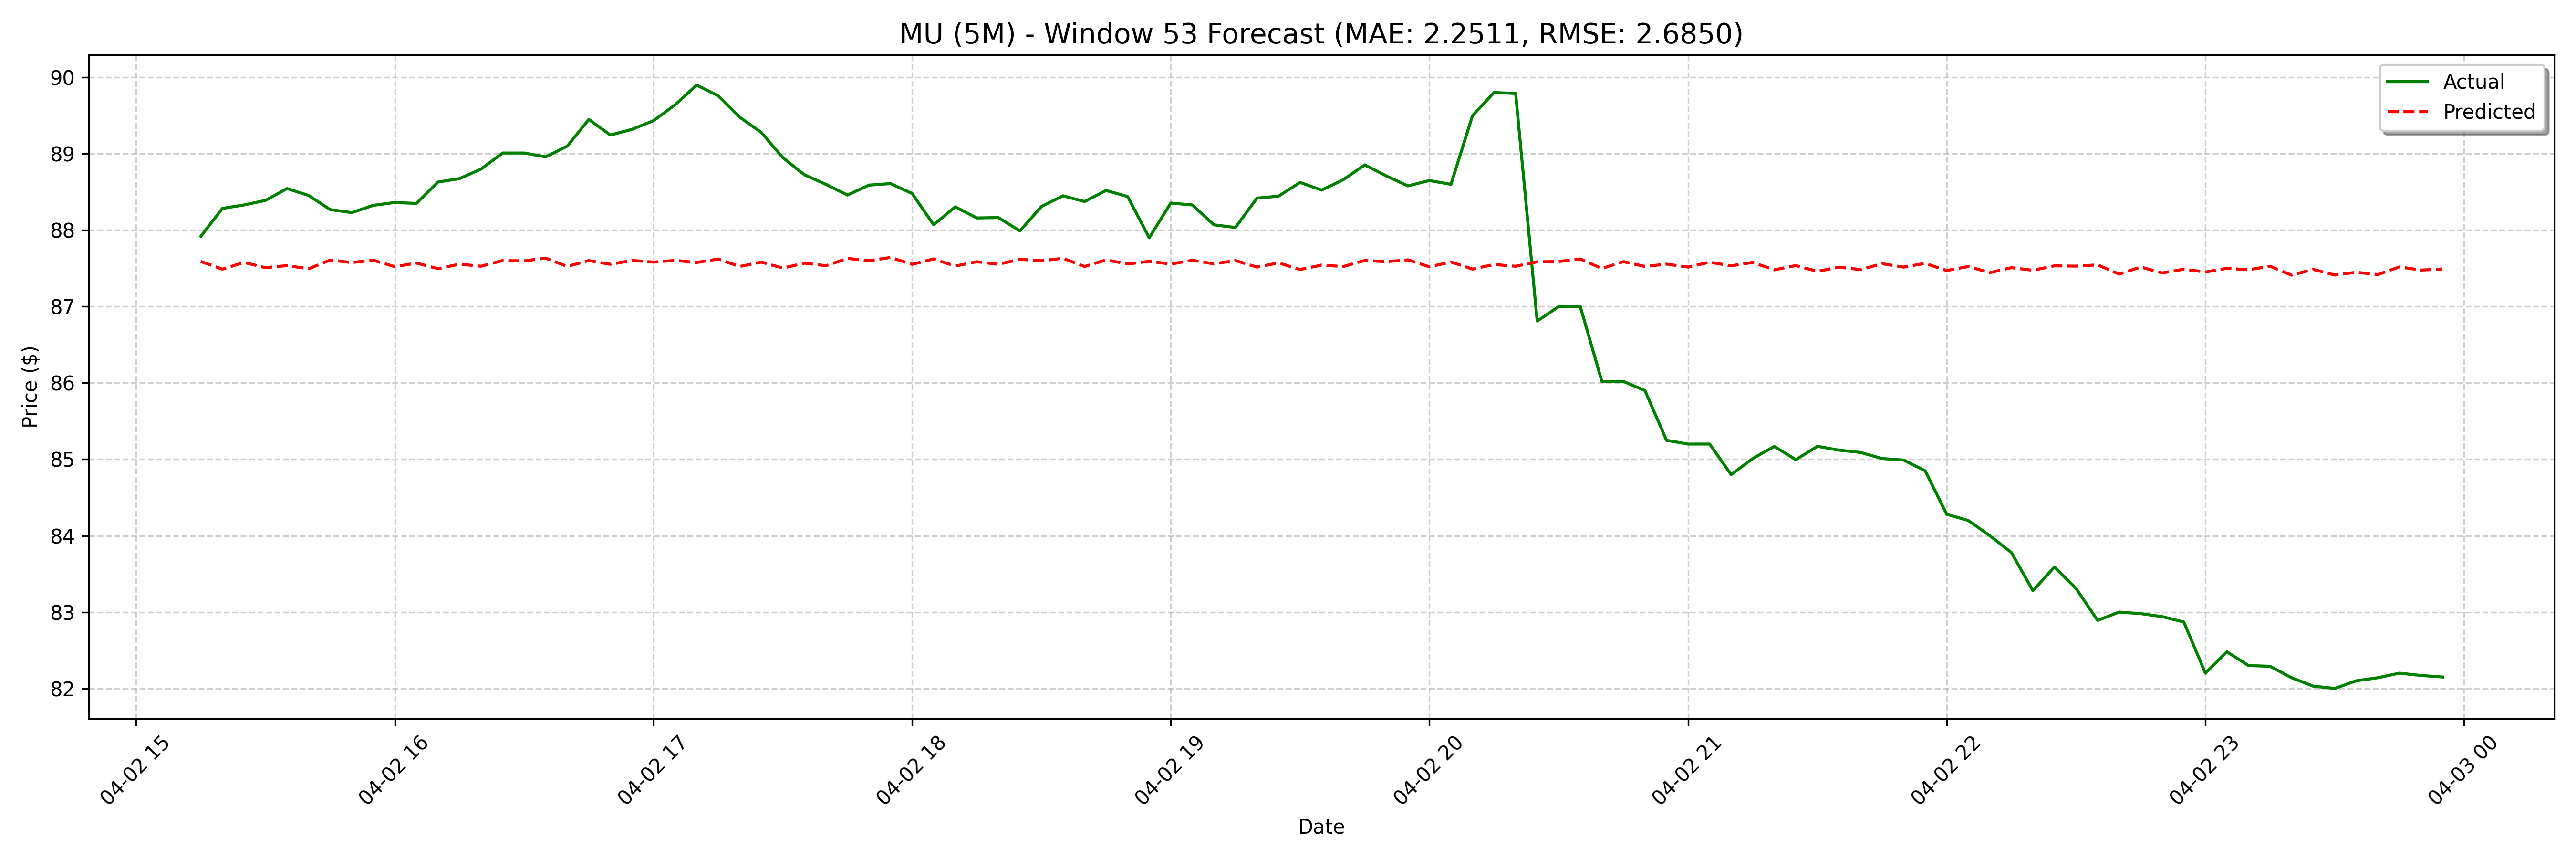

The data file committed next to this chart (first rows):
date, actual, forecast
2025-04-02 15:15:00, 87.92, 87.59
2025-04-02 15:20:00, 88.29, 87.49
2025-04-02 15:25:00, 88.33, 87.58
2025-04-02 15:30:00, 88.39, 87.51
2025-04-02 15:35:00, 88.55, 87.54
2025-04-02 15:40:00, 88.46, 87.49
2025-04-02 15:45:00, 88.27, 87.61
2025-04-02 15:50:00, 88.23, 87.58
2025-04-02 15:55:00, 88.32, 87.61
2025-04-02 16:00:00, 88.36, 87.52
2025-04-02 16:05:00, 88.35, 87.57
2025-04-02 16:10:00, 88.63, 87.5
2025-04-02 16:15:00, 88.68, 87.56
2025-04-02 16:20:00, 88.8, 87.53
2025-04-02 16:25:00, 89.01, 87.6
2025-04-02 16:30:00, 89.01, 87.6
2025-04-02 16:35:00, 88.96, 87.63
2025-04-02 16:40:00, 89.1, 87.53
2025-04-02 16:45:00, 89.45, 87.6
2025-04-02 16:50:00, 89.25, 87.55
2025-04-02 16:55:00, 89.32, 87.6
2025-04-02 17:00:00, 89.43, 87.58
2025-04-02 17:05:00, 89.64, 87.6
2025-04-02 17:10:00, 89.9, 87.58
2025-04-02 17:15:00, 89.76, 87.62
2025-04-02 17:20:00, 89.48, 87.52
2025-04-02 17:25:00, 89.28, 87.58
2025-04-02 17:30:00, 88.95, 87.5
2025-04-02 17:35:00, 88.73, 87.57
2025-04-02 17:40:00, 88.6, 87.54
2025-04-02 17:45:00, 88.46, 87.63
2025-04-02 17:50:00, 88.59, 87.6
2025-04-02 17:55:00, 88.61, 87.64
2025-04-02 18:00:00, 88.48, 87.55
2025-04-02 18:05:00, 88.07, 87.62
2025-04-02 18:10:00, 88.31, 87.53
2025-04-02 18:15:00, 88.16, 87.59
2025-04-02 18:20:00, 88.17, 87.55
2025-04-02 18:25:00, 87.99, 87.62
2025-04-02 18:30:00, 88.31, 87.6
2025-04-02 18:35:00, 88.45, 87.63
2025-04-02 18:40:00, 88.38, 87.52
2025-04-02 18:45:00, 88.52, 87.61
2025-04-02 18:50:00, 88.44, 87.56
2025-04-02 18:55:00, 87.9, 87.59
2025-04-02 19:00:00, 88.36, 87.56
2025-04-02 19:05:00, 88.33, 87.61
2025-04-02 19:10:00, 88.07, 87.56
2025-04-02 19:15:00, 88.04, 87.6
2025-04-02 19:20:00, 88.42, 87.52
2025-04-02 19:25:00, 88.44, 87.57
2025-04-02 19:30:00, 88.62, 87.48
2025-04-02 19:35:00, 88.53, 87.54
2025-04-02 19:40:00, 88.66, 87.52
2025-04-02 19:45:00, 88.86, 87.6
2025-04-02 19:50:00, 88.71, 87.59
2025-04-02 19:55:00, 88.58, 87.61
2025-04-02 20:00:00, 88.65, 87.52
2025-04-02 20:05:00, 88.6, 87.58
2025-04-02 20:10:00, 89.5, 87.49
... 68 more rows
